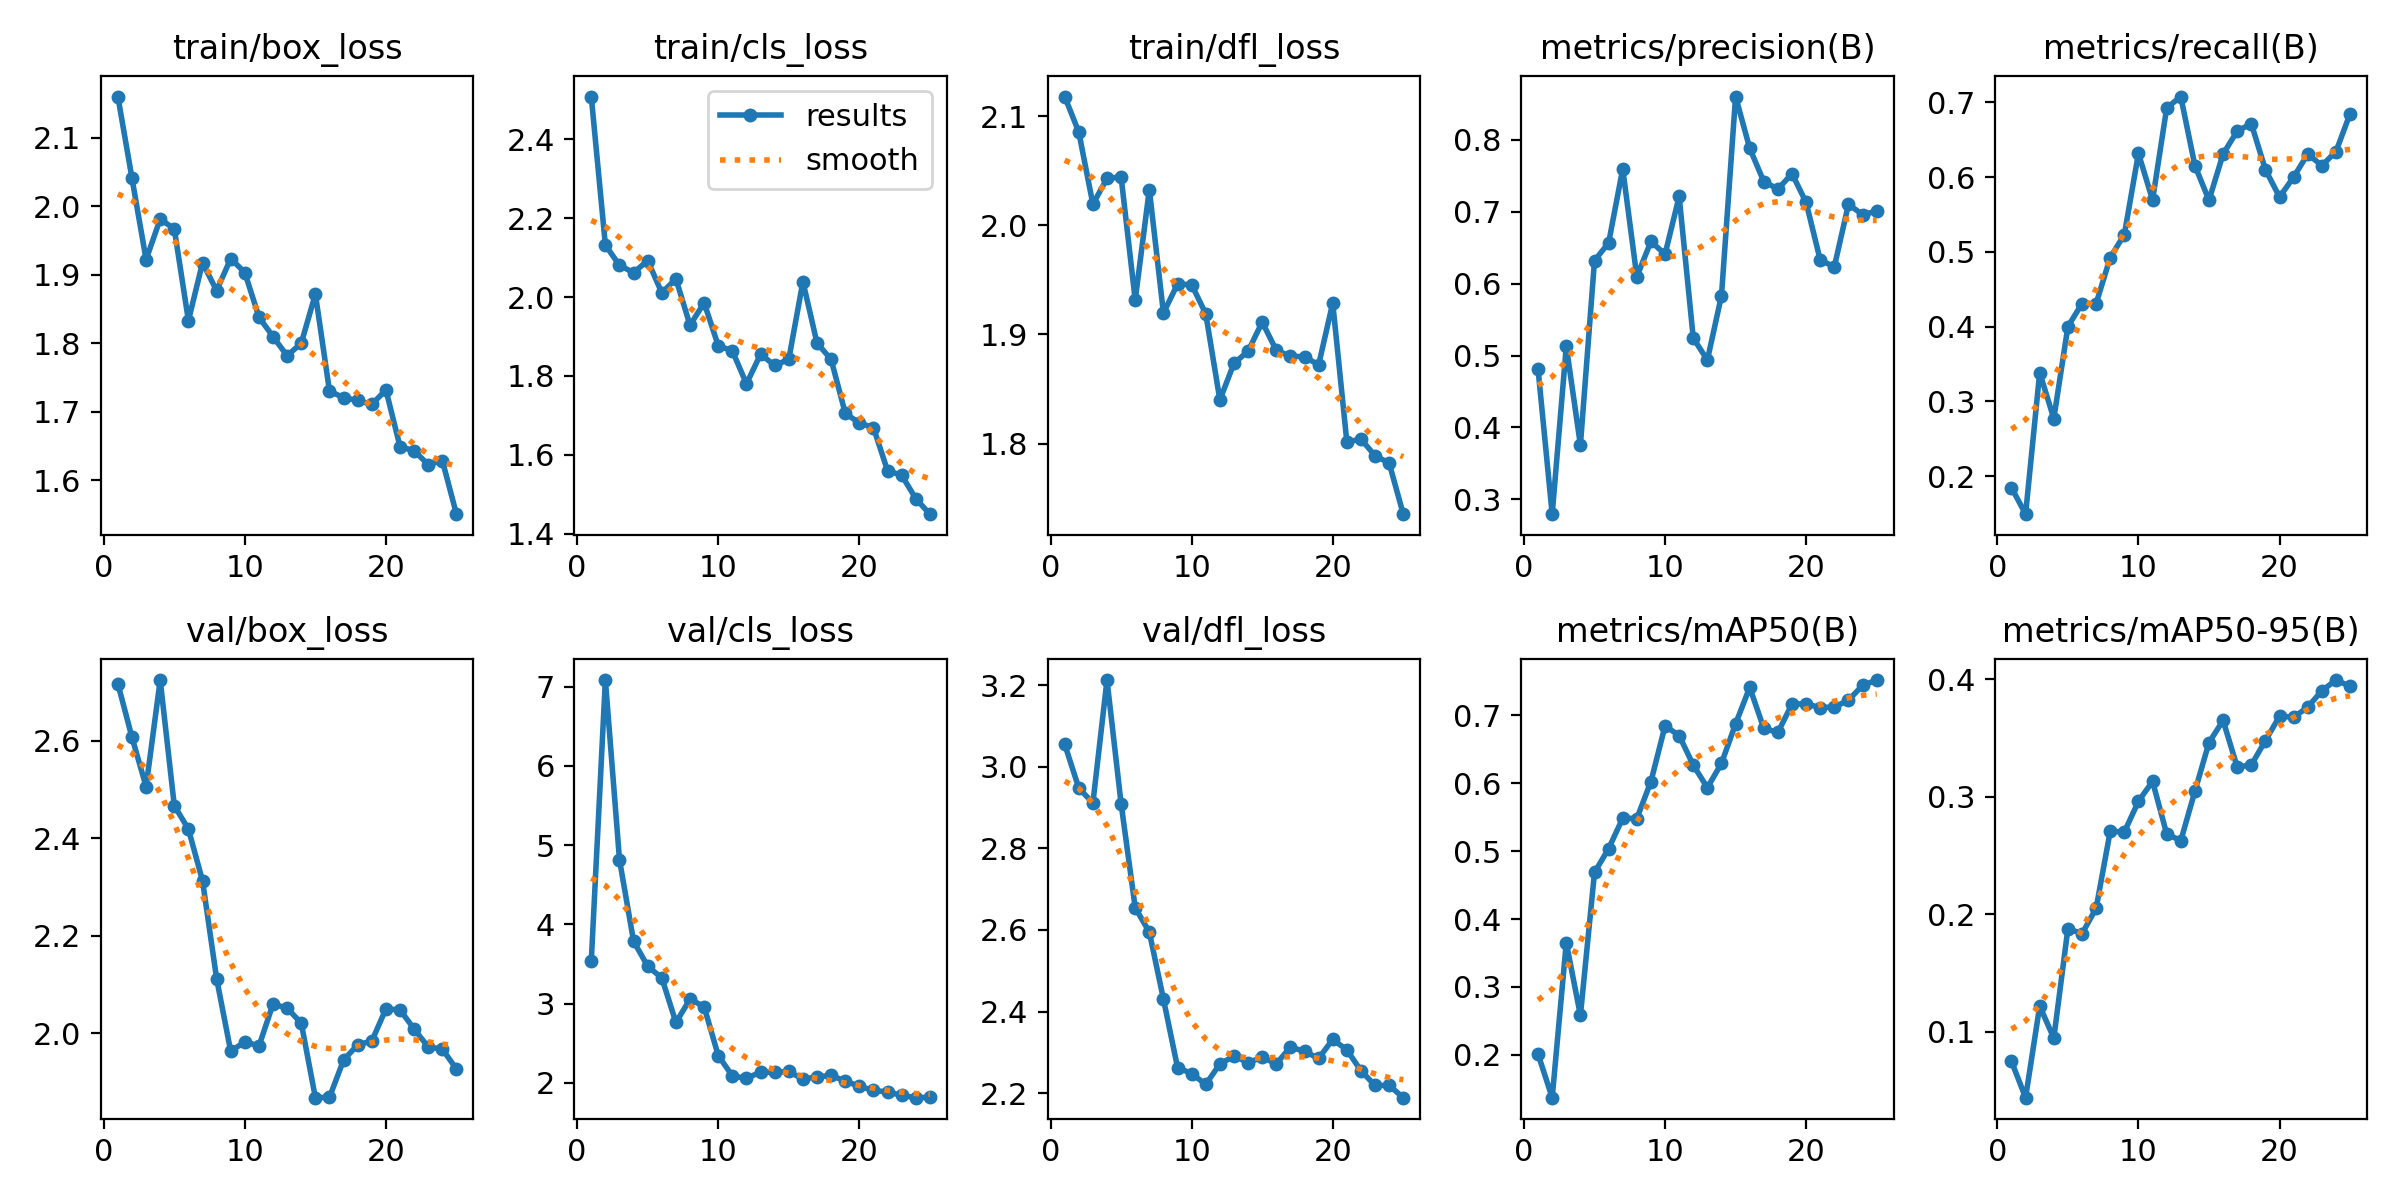

Values plotted in this chart, from the file beside it:
epoch, time, train/box_loss, train/cls_loss, train/dfl_loss, metrics/precision(B), metrics/recall(B), metrics/mAP50(B), metrics/mAP50-95(B), val/box_loss, val/cls_loss, val/dfl_loss, lr/pg0, lr/pg1, lr/pg2
1, 293.5, 2.161, 2.508, 2.118, 0.4808, 0.1846, 0.2008, 0.07473, 2.717, 3.536, 3.055, 0.0002, 0.0002, 0.0902
2, 401.6, 2.041, 2.132, 2.085, 0.2792, 0.149, 0.1368, 0.04385, 2.607, 7.082, 2.948, 0.0004034, 0.0004034, 0.0794
3, 511.4, 1.922, 2.08, 2.019, 0.513, 0.3385, 0.3651, 0.1217, 2.506, 4.814, 2.911, 0.0005893, 0.0005893, 0.06859
4, 600.2, 1.982, 2.062, 2.043, 0.3753, 0.2769, 0.258, 0.09456, 2.724, 3.786, 3.212, 0.0007578, 0.0007578, 0.05776
5, 748.5, 1.967, 2.093, 2.044, 0.6321, 0.4, 0.4686, 0.1878, 2.467, 3.471, 2.909, 0.0009089, 0.0009089, 0.04691
6, 959.4, 1.833, 2.01, 1.932, 0.6566, 0.4308, 0.5037, 0.1834, 2.419, 3.324, 2.654, 0.001043, 0.001043, 0.03604
7, 1227, 1.918, 2.046, 2.033, 0.7598, 0.4308, 0.5485, 0.2051, 2.313, 2.762, 2.595, 0.001159, 0.001159, 0.02516
8, 1578, 1.877, 1.928, 1.92, 0.6098, 0.4923, 0.548, 0.2706, 2.112, 3.056, 2.431, 0.001258, 0.001258, 0.01426
9, 1915, 1.924, 1.985, 1.946, 0.6587, 0.5231, 0.6025, 0.2699, 1.963, 2.96, 2.263, 0.001339, 0.001339, 0.003339
10, 2258, 1.903, 1.877, 1.946, 0.6409, 0.6317, 0.6845, 0.296, 1.983, 2.344, 2.248, 0.001287, 0.001287, 0.001287
11, 14935, 1.838, 1.863, 1.919, 0.7214, 0.5692, 0.6702, 0.313, 1.974, 2.088, 2.222, 0.001208, 0.001208, 0.001208
12, 15023, 1.81, 1.78, 1.84, 0.5242, 0.6923, 0.6267, 0.2684, 2.06, 2.056, 2.272, 0.001129, 0.001129, 0.001129
13, 15126, 1.782, 1.855, 1.874, 0.4937, 0.7077, 0.5935, 0.2625, 2.051, 2.137, 2.291, 0.00105, 0.00105, 0.00105
14, 15219, 1.8, 1.826, 1.885, 0.5834, 0.6154, 0.6294, 0.3045, 2.021, 2.132, 2.275, 0.0009704, 0.0009704, 0.0009704
15, 15307, 1.872, 1.842, 1.911, 0.8604, 0.569, 0.6875, 0.346, 1.868, 2.144, 2.288, 0.0008912, 0.0008912, 0.0008912
16, 15393, 1.73, 2.039, 1.885, 0.7885, 0.6308, 0.7412, 0.3648, 1.869, 2.047, 2.272, 0.000812, 0.000812, 0.000812
17, 15481, 1.72, 1.883, 1.88, 0.742, 0.6615, 0.6808, 0.3252, 1.945, 2.075, 2.313, 0.0007328, 0.0007328, 0.0007328
18, 15586, 1.716, 1.842, 1.88, 0.7317, 0.6713, 0.6749, 0.327, 1.976, 2.093, 2.303, 0.0006536, 0.0006536, 0.0006536
19, 15706, 1.711, 1.706, 1.872, 0.753, 0.6099, 0.7167, 0.3477, 1.984, 2.022, 2.285, 0.0005744, 0.0005744, 0.0005744
20, 15822, 1.732, 1.68, 1.929, 0.713, 0.5732, 0.7169, 0.3684, 2.05, 1.957, 2.332, 0.0004952, 0.0004952, 0.0004952
21, 15930, 1.649, 1.669, 1.802, 0.6327, 0.6, 0.7115, 0.3676, 2.048, 1.904, 2.306, 0.000416, 0.000416, 0.000416
22, 16034, 1.643, 1.56, 1.804, 0.6236, 0.6308, 0.7123, 0.3761, 2.008, 1.886, 2.255, 0.0003368, 0.0003368, 0.0003368
23, 16670, 1.623, 1.548, 1.789, 0.7105, 0.6154, 0.7224, 0.3901, 1.971, 1.843, 2.219, 0.0002576, 0.0002576, 0.0002576
24, 16790, 1.629, 1.489, 1.782, 0.696, 0.634, 0.744, 0.3992, 1.967, 1.813, 2.219, 0.0001784, 0.0001784, 0.0001784
25, 16906, 1.55, 1.449, 1.735, 0.7008, 0.6847, 0.752, 0.3939, 1.926, 1.817, 2.189, 9.92e-05, 9.92e-05, 9.92e-05
